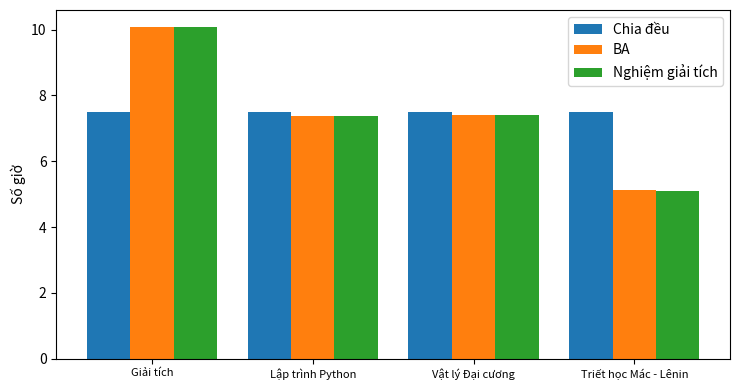

Recreate this plot in Python.
"""Thuật toán dơi (Bat Algorithm) cho bài toán chia giờ ôn thi - cài đặt theo mục 2.2 và 2.4 của nhóm.
4 môn, tổng quỹ thời gian 30 giờ, mỗi môn có giờ tối thiểu. Bài toán CỰC ĐẠI hoá điểm TB có trọng số tín chỉ.
Chạy:  python bat_chia_gio.py
"""
import numpy as np

MON    = ["Giải tích", "Lập trình Python", "Vật lý Đại cương", "Triết học Mác - Lênin"]
TIN_CHI = np.array([4.0, 3.0, 3.0, 2.0])        # c_j
K_KHO   = np.array([0.12, 0.18, 0.10, 0.22])    # k_j
H_MIN   = np.array([4.0, 3.0, 3.0, 2.0])        # h_j,min
T_TONG  = 30.0                                  # tổng quỹ thời gian


def diem_mon(h, k=K_KHO):
    """Điểm dự kiến mỗi môn: S_j = 10 (1 - exp(-k_j h_j))."""
    return 10.0 * (1.0 - np.exp(-k * np.asarray(h)))


def F(h, c=TIN_CHI, k=K_KHO):
    """Hàm mục tiêu: điểm TB có trọng số tín chỉ (cần cực đại)."""
    return float(np.sum(c * diem_mon(h, k)) / np.sum(c))


def anh_xa(x, h_min=H_MIN, t_tong=T_TONG):
    """Kỹ thuật phân bổ tỉ lệ (mục 2.4.3): h_j = h_min_j + T_dư * |x_j| / sum|x_k|.
    Luôn thoả sum(h) = t_tong và h_j >= h_min_j nên không cần hàm phạt."""
    a = np.abs(np.asarray(x, dtype=float)) + 1e-12
    return h_min + (t_tong - h_min.sum()) * a / a.sum()


def nghiem_giai_tich(t_tong=T_TONG, h_min=H_MIN, c=TIN_CHI, k=K_KHO):
    """Nghiệm tham chiếu chính xác (điều kiện KKT, tìm hệ số Lagrange bằng chia đôi)."""
    a = c * 10.0 * k
    h_of = lambda lam: np.maximum(h_min, np.log(a / lam) / k)
    lo, hi = 1e-12, a.max()
    for _ in range(300):
        mid = np.sqrt(lo * hi)
        if h_of(mid).sum() > t_tong: lo = mid
        else: hi = mid
    return h_of(np.sqrt(lo * hi))


def mien_tim_kiem(t_tong=T_TONG, h_min=H_MIN):
    """Miền của vector vị trí x: [h_min_j, T - tổng giờ tối thiểu của các môn còn lại]."""
    return h_min.copy(), t_tong - (h_min.sum() - h_min)


def bat_algorithm(f_muc_tieu=None, lb=None, ub=None, n=30, t_max=200, alpha=0.9, gamma=0.9,
                  f_min=0.0, f_max=2.0, A0=1.5, r0=0.5, sigma=None, seed=None, **kw):
    """BA cho bài toán cực đại hoá, theo mã giả mục 2.2.4 (20 dòng). Trả về (x*, F*, lịch sử F*, số lần đánh giá)."""
    rng = np.random.default_rng(seed)
    if lb is None: lb, ub = mien_tim_kiem(kw.get("t_tong", T_TONG), kw.get("h_min", H_MIN))
    if f_muc_tieu is None:
        t_tong, h_min = kw.get("t_tong", T_TONG), kw.get("h_min", H_MIN)
        f_muc_tieu = lambda x: F(anh_xa(x, h_min, t_tong))
    if sigma is None: sigma = 0.1 * float(np.mean(ub - lb))        # σ ≈ 0,1 × bề rộng miền (ghi chú mục 2.2.3)
    D = len(lb)
    x = lb + rng.random((n, D)) * (ub - lb)                        # dòng 1
    v = np.zeros((n, D)); A = np.full(n, A0); r = np.full(n, r0)   # dòng 1-2
    fx = np.array([f_muc_tieu(xi) for xi in x])                    # dòng 3
    k = fx.argmax(); best, f_best = x[k].copy(), fx[k]
    lich_su = [f_best]; evals = n
    for t in range(1, t_max + 1):                                  # dòng 5-6
        A_bar = A.mean()                                           # dòng 7, công thức (2.7)
        for i in range(n):                                         # dòng 8
            f_i = f_min + (f_max - f_min) * rng.random()           # dòng 9, (2.1)
            v[i] = v[i] + (x[i] - best) * f_i                      # dòng 10, (2.2)
            x_new = x[i] + v[i]                                    # dòng 11, (2.3)
            if rng.random() > r[i]:                                # dòng 12
                x_new = best + sigma * rng.uniform(-1, 1, D) * A_bar   # dòng 13, (2.4)
            x_new = np.clip(x_new, lb, ub)                         # dòng 14: chặn biên (chuẩn hoá giờ nằm trong anh_xa)
            f_new = f_muc_tieu(x_new); evals += 1                  # dòng 15
            if rng.random() < A[i] and f_new > fx[i]:              # dòng 16
                x[i], fx[i] = x_new, f_new                         # dòng 17
                A[i] = alpha * A[i]; r[i] = r0 * (1.0 - np.exp(-gamma * t))   # dòng 18, (2.5)-(2.6)
                if fx[i] > f_best: best, f_best = x[i].copy(), fx[i]          # dòng 19
        lich_su.append(f_best)
    return best, f_best, np.array(lich_su), evals                  # dòng 20


if __name__ == "__main__":
    import matplotlib; matplotlib.use("Agg")
    import matplotlib.pyplot as plt
    x, f, ls, ev = bat_algorithm(seed=1)
    h_ba, h_gt, h_deu = anh_xa(x), nghiem_giai_tich(), np.full(4, T_TONG / 4)
    print(f"{'Môn':<24}{'BA':>8}{'Giải tích':>11}{'Chia đều':>10}")
    for j, m in enumerate(MON): print(f"{m:<24}{h_ba[j]:8.2f}{h_gt[j]:11.2f}{h_deu[j]:10.2f}")
    print(f"{'Tổng giờ':<24}{h_ba.sum():8.2f}{h_gt.sum():11.2f}{h_deu.sum():10.2f}")
    print(f"{'Điểm TB (thang 10)':<24}{F(h_ba):8.4f}{F(h_gt):11.4f}{F(h_deu):10.4f}   (số lần đánh giá hàm: {ev})")
    xs = np.arange(4); w = 0.27
    plt.figure(figsize=(7.5, 4))
    plt.bar(xs - w, h_deu, w, label="Chia đều"); plt.bar(xs, h_ba, w, label="BA"); plt.bar(xs + w, h_gt, w, label="Nghiệm giải tích")
    plt.xticks(xs, MON, fontsize=8); plt.ylabel("Số giờ"); plt.legend(); plt.tight_layout(); plt.savefig("demo_phan_bo.png", dpi=150)
    print("Đã lưu demo_phan_bo.png")
